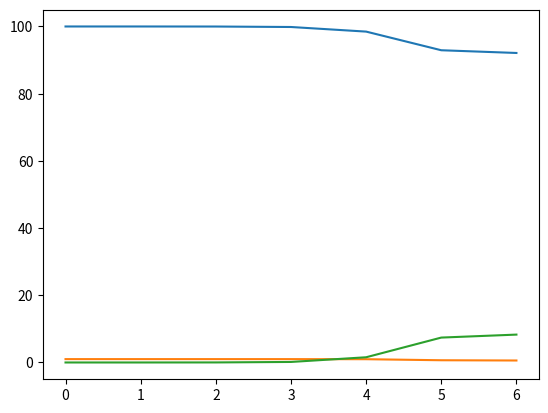

Generate this figure with matplotlib:
import matplotlib.pyplot as plt, numpy as np
from scipy.integrate import solve_ivp

# Numpy is the wirkhorse of the scientific computing in python
# It has functions for linear algebra, fourier transform, and random number capabilities
def step(t, x: np.ndarray,
         beta: float,
         gamma: float,
    ) -> np.ndarray:
    # note: beta encodes here a rate of encouter and a infection probability
    # Compute the instantaneous rate of change of the system
    # t is not used as our system is not "time" sensitive
    s, i, r = x # unpack the values
    ds = -beta * s * i / (s + i + r) # normalize to make the encouter rate into a probbility
    di = beta * s * i / (s + i + r) - gamma * i
    dr = gamma * i
    return np.asarray([ds, di, dr])


if __name__ == "__main__":
    beta  = 0.1
    gamma = 0.1
    # see scipy documentaiton for details on what solver
    # the solve_ivp function uses
    res = solve_ivp(
        step,  # update function
        t_span = (0, 100), # time span
        y0 = np.array([100, 1, 0]),  # initial conditions
        args = (beta, gamma) # additional arguments passed to your change function
    )
    # plot the results
    fig, ax = plt.subplots()
    ax.plot(res.y.T) # vectorized pass. Res.y is a matrix with the rows being the different states, we map the rows by transposing the matrix and matplotlib "knows" to plot each column as a different line
    plt.show(block = 1)
